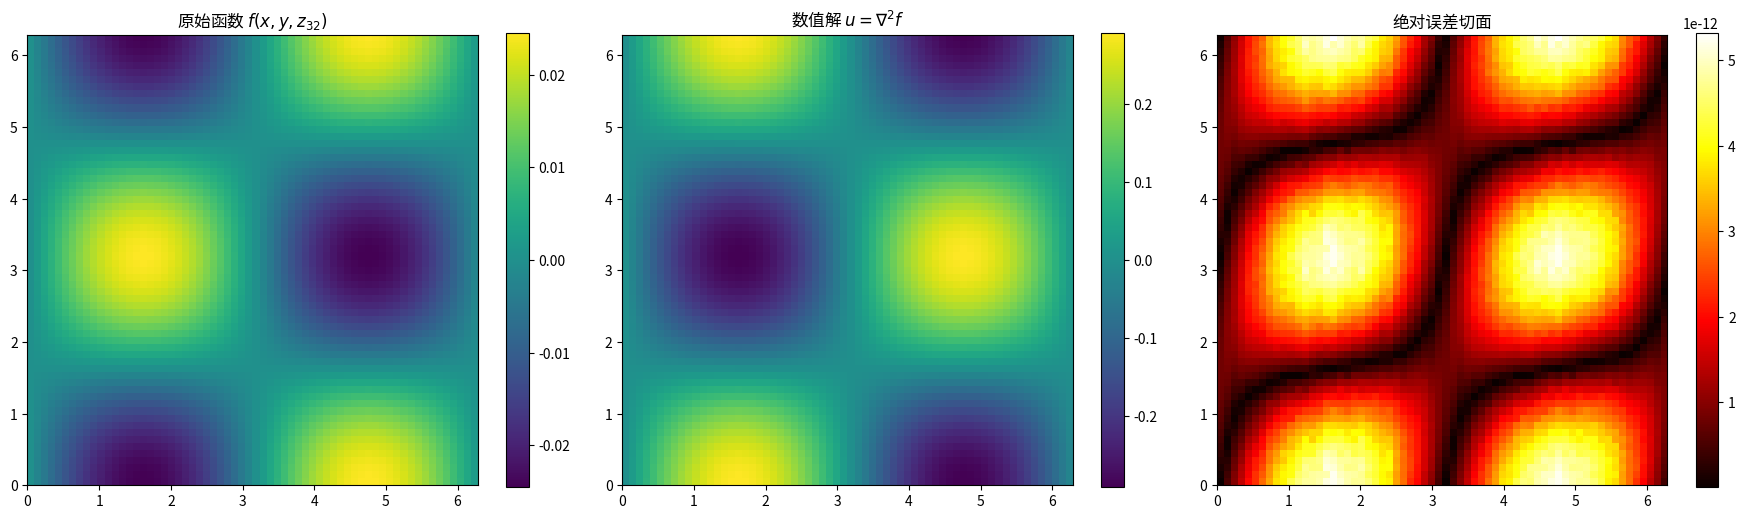

Generate this figure with matplotlib:
import numpy as np
import matplotlib.pyplot as plt
from scipy.fftpack import dct, idct

def solve_laplacian_3d_refined(f, Lx, Ly, Lz):
    Nx, Ny, Nz = f.shape
    
    # 1. 计算波数
    # x, y 使用 FFT 波数 (周期性)
    kx = 2 * np.pi * np.fft.fftfreq(Nx, d=Lx/Nx)
    ky = 2 * np.pi * np.fft.fftfreq(Ny, d=Ly/Ny)
    # z 使用 DCT 波数 (Neumann)
    kz = np.pi * np.arange(Nz) / Lz
    
    # 2. 构造 3D 波数矩阵
    KX, KY, KZ = np.meshgrid(kx, ky, kz, indexing='ij')
    
    # 3. 执行前向变换
    # FFT (x,y) -> DCT (z)
    f_hat = np.fft.fftn(f, axes=(0, 1))
    f_tilde = dct(f_hat, axis=2, type=2, norm='ortho')
    
    # 4. 频域应用算子: -(kx^2 + ky^2 + kz^2)
    laplace_kernel = -(KX**2 + KY**2 + KZ**2)
    u_tilde = laplace_kernel * f_tilde
    
    # 5. 执行逆变换
    # IDCT (z) -> IFFT (x,y)
    u_hat = idct(u_tilde, axis=2, type=2, norm='ortho')
    u = np.fft.ifftn(u_hat, axes=(0, 1))
    
    return u.real

# --- 参数与网格设置 ---
Nx, Ny, Nz = 64, 64, 64
Lx, Ly, Lz = 2*np.pi, 2*np.pi, 1.0

# x, y 周期性采样
x = np.linspace(0, Lx, Nx, endpoint=False)
y = np.linspace(0, Ly, Ny, endpoint=False)
# z 必须使用 Cell-Centered 采样以匹配 DCT-II
z = (np.arange(Nz) + 0.5) * (Lz / Nz)

X, Y, Z = np.meshgrid(x, y, z, indexing='ij')

# 测试函数 f: 满足 x,y 周期, z 方向导数为0 (cos(pi*z/Lz))
f = np.sin(X) * np.cos(Y) * np.cos(np.pi * Z / Lz)

# --- 计算 ---
u_numeric = solve_laplacian_3d_refined(f, Lx, Ly, Lz)

# 理论值推导: -(1^2 + 1^2 + (pi/Lz)^2) * f
analytical_factor = -(1**2 + 1**2 + (np.pi/Lz)**2)
u_analytical = analytical_factor * f

# --- 误差检查 ---
error = np.max(np.abs(u_numeric - u_analytical))
print(f"修正后的最大绝对误差: {error:.2e}")

# --- 可视化 ---
fig, axes = plt.subplots(1, 3, figsize=(18, 5))

# 取 z = Lz/2 处的切面进行对比 (即 index = Nz//2)
z_idx = Nz // 2

im0 = axes[0].imshow(f[:, :, z_idx].T, extent=[0, Lx, 0, Ly], origin='lower')
axes[0].set_title(f"原始函数 $f(x,y,z_{{{z_idx}}})$")
plt.colorbar(im0, ax=axes[0])

im1 = axes[1].imshow(u_numeric[:, :, z_idx].T, extent=[0, Lx, 0, Ly], origin='lower')
axes[1].set_title("数值解 $u = \\nabla^2 f$")
plt.colorbar(im1, ax=axes[1])

im2 = axes[2].imshow(np.abs(u_numeric - u_analytical)[:, :, z_idx].T, 
                    extent=[0, Lx, 0, Ly], origin='lower', cmap='hot')
axes[2].set_title("绝对误差切面")
plt.colorbar(im2, ax=axes[2])

plt.tight_layout()
plt.show()